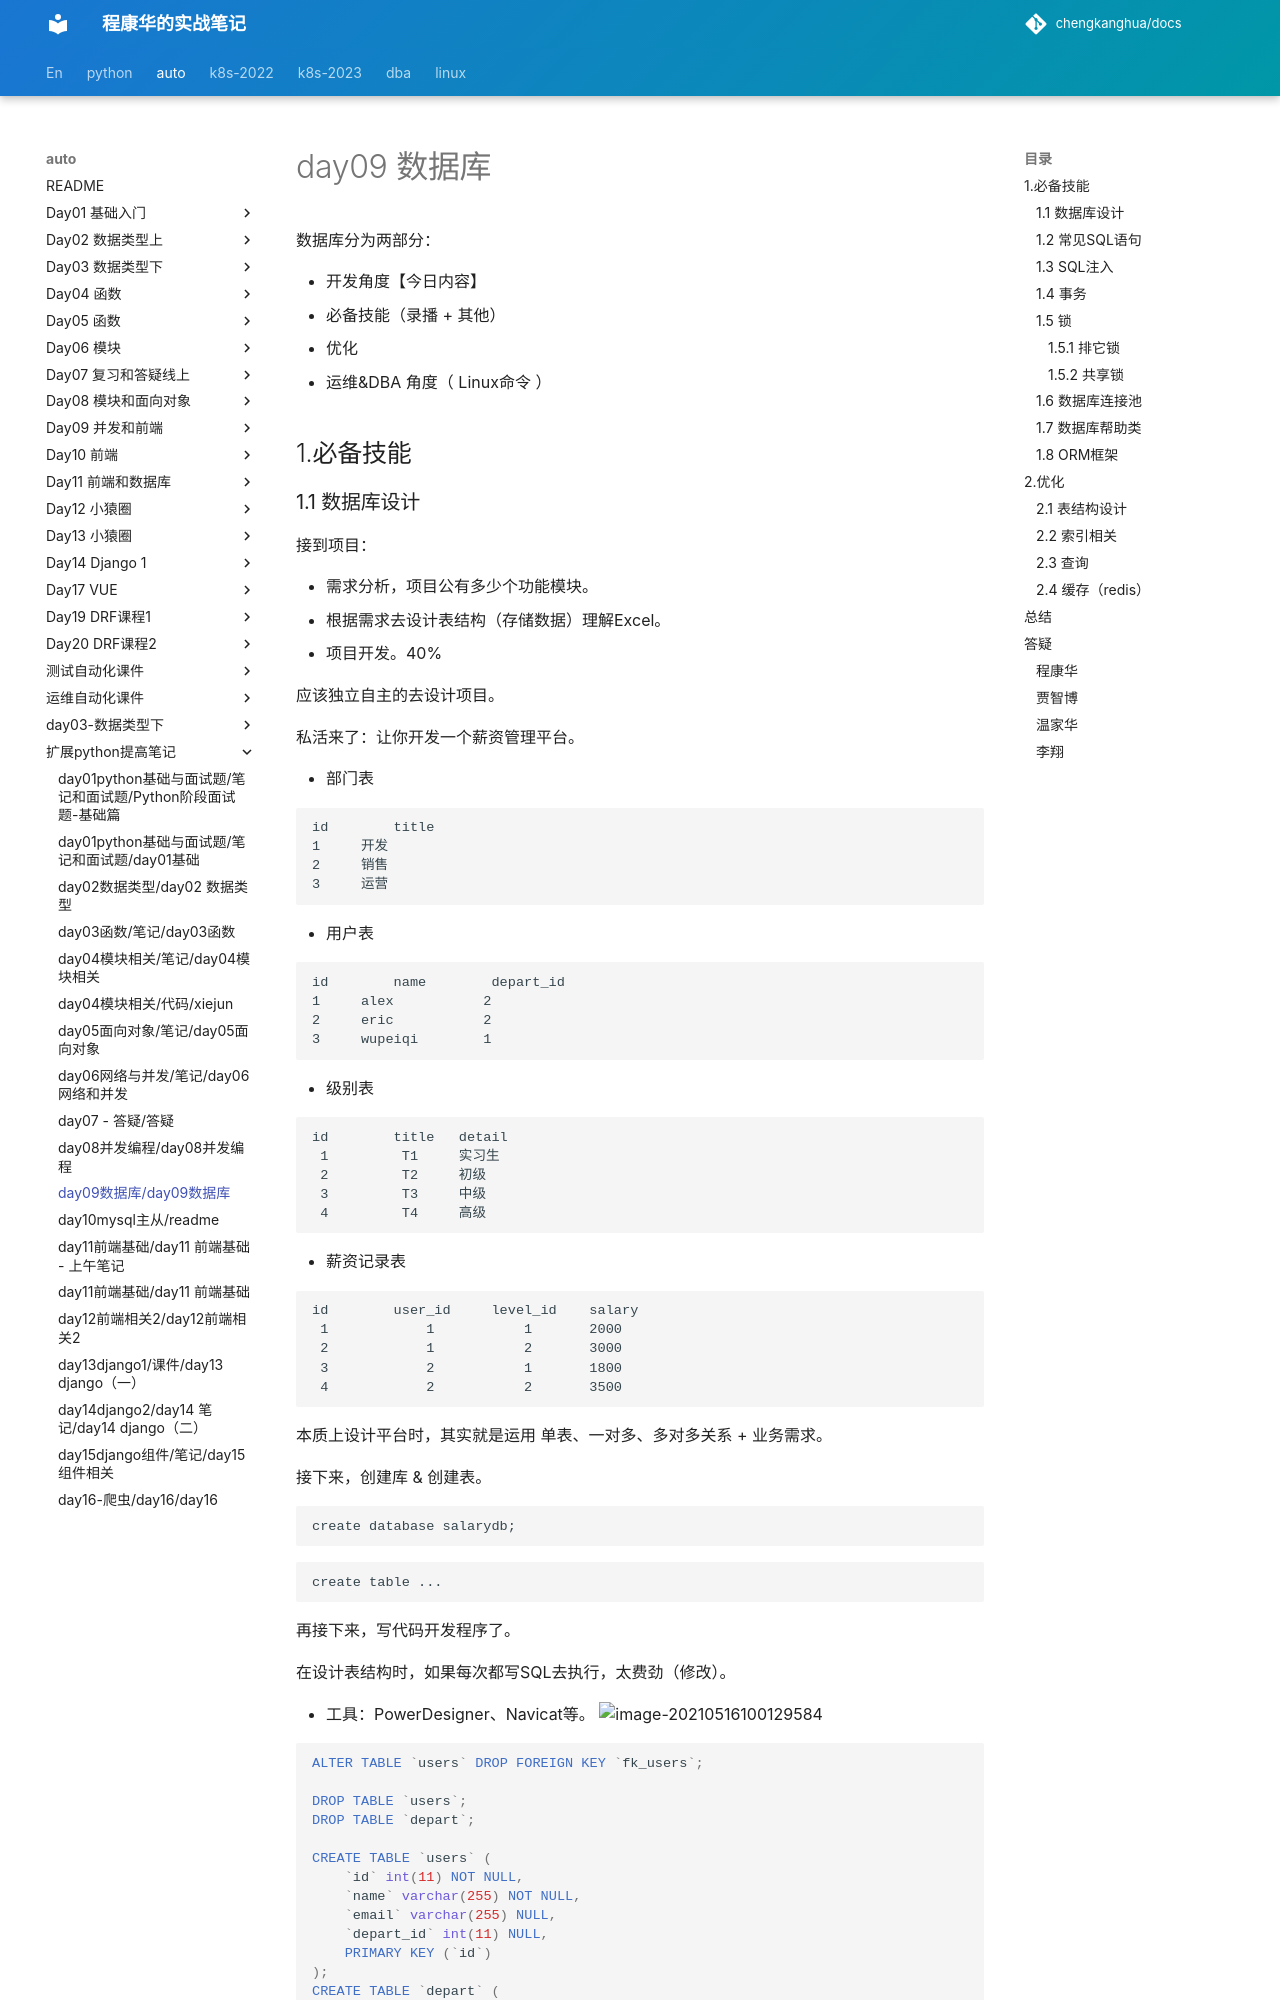

repository: chengkanghua/docs · page: auto/扩展python提高笔记/day09数据库/day09数据库.html · generator: mkdocs

# day09 数据库

数据库分为两部分：

- 开发角度【今日内容】
  - 必备技能（录播 + 其他）
  - 优化
- 运维&DBA 角度（ Linux命令 ）



## 1.必备技能



### 1.1 数据库设计

接到项目：

- 需求分析，项目公有多少个功能模块。
- 根据需求去设计表结构（存储数据）理解Excel。
- 项目开发。40%

应该独立自主的去设计项目。



私活来了：让你开发一个薪资管理平台。

- 部门表

  ```
  id		title
  1		开发
  2		销售
  3		运营
  ```

- 用户表

  ```
  id		name		depart_id
  1		alex		   2
  2		eric		   2
  3		wupeiqi		   1
  ```

- 级别表

  ```
  id		title	detail
   1		 T1		实习生
   2		 T2		初级
   3		 T3		中级
   4		 T4		高级
  ```

- 薪资记录表

  ```
  id		user_id		level_id	salary  
   1 			1			1		2000
   2 			1			2		3000
   3			2			1		1800
   4			2			2		3500
  ```

本质上设计平台时，其实就是运用 单表、一对多、多对多关系  + 业务需求。



接下来，创建库 & 创建表。

```
create database salarydb;
```

```
create table ...
```

再接下来，写代码开发程序了。



在设计表结构时，如果每次都写SQL去执行，太费劲（修改）。

- 工具：PowerDesigner、Navicat等。
  ![image-20210516100129584](assets/image-20210516100129584.png)

  ```sql
  ALTER TABLE `users` DROP FOREIGN KEY `fk_users`;
  
  DROP TABLE `users`;
  DROP TABLE `depart`;
  
  CREATE TABLE `users` (
      `id` int(11) NOT NULL,
      `name` varchar(255) NOT NULL,
      `email` varchar(255) NULL,
      `depart_id` int(11) NULL,
      PRIMARY KEY (`id`) 
  );
  CREATE TABLE `depart` (
      `id` int(11) NOT NULL,
      `title` varchar(255) NULL,
      PRIMARY KEY (`id`) 
  );
  
  ALTER TABLE `users` ADD CONSTRAINT `fk_users` FOREIGN KEY (`depart_id`) REFERENCES `depart` (`id`);
  ```

- 基于ORM操作

  ```
  项目开发中都会用ORM框架。ORM，关系对象映射。
  在代码编写类：
  
  class Foo:											表：Foo
  	id = ..													列(varchar)
  	name = ..												列
  	age = ..												列
  ```
